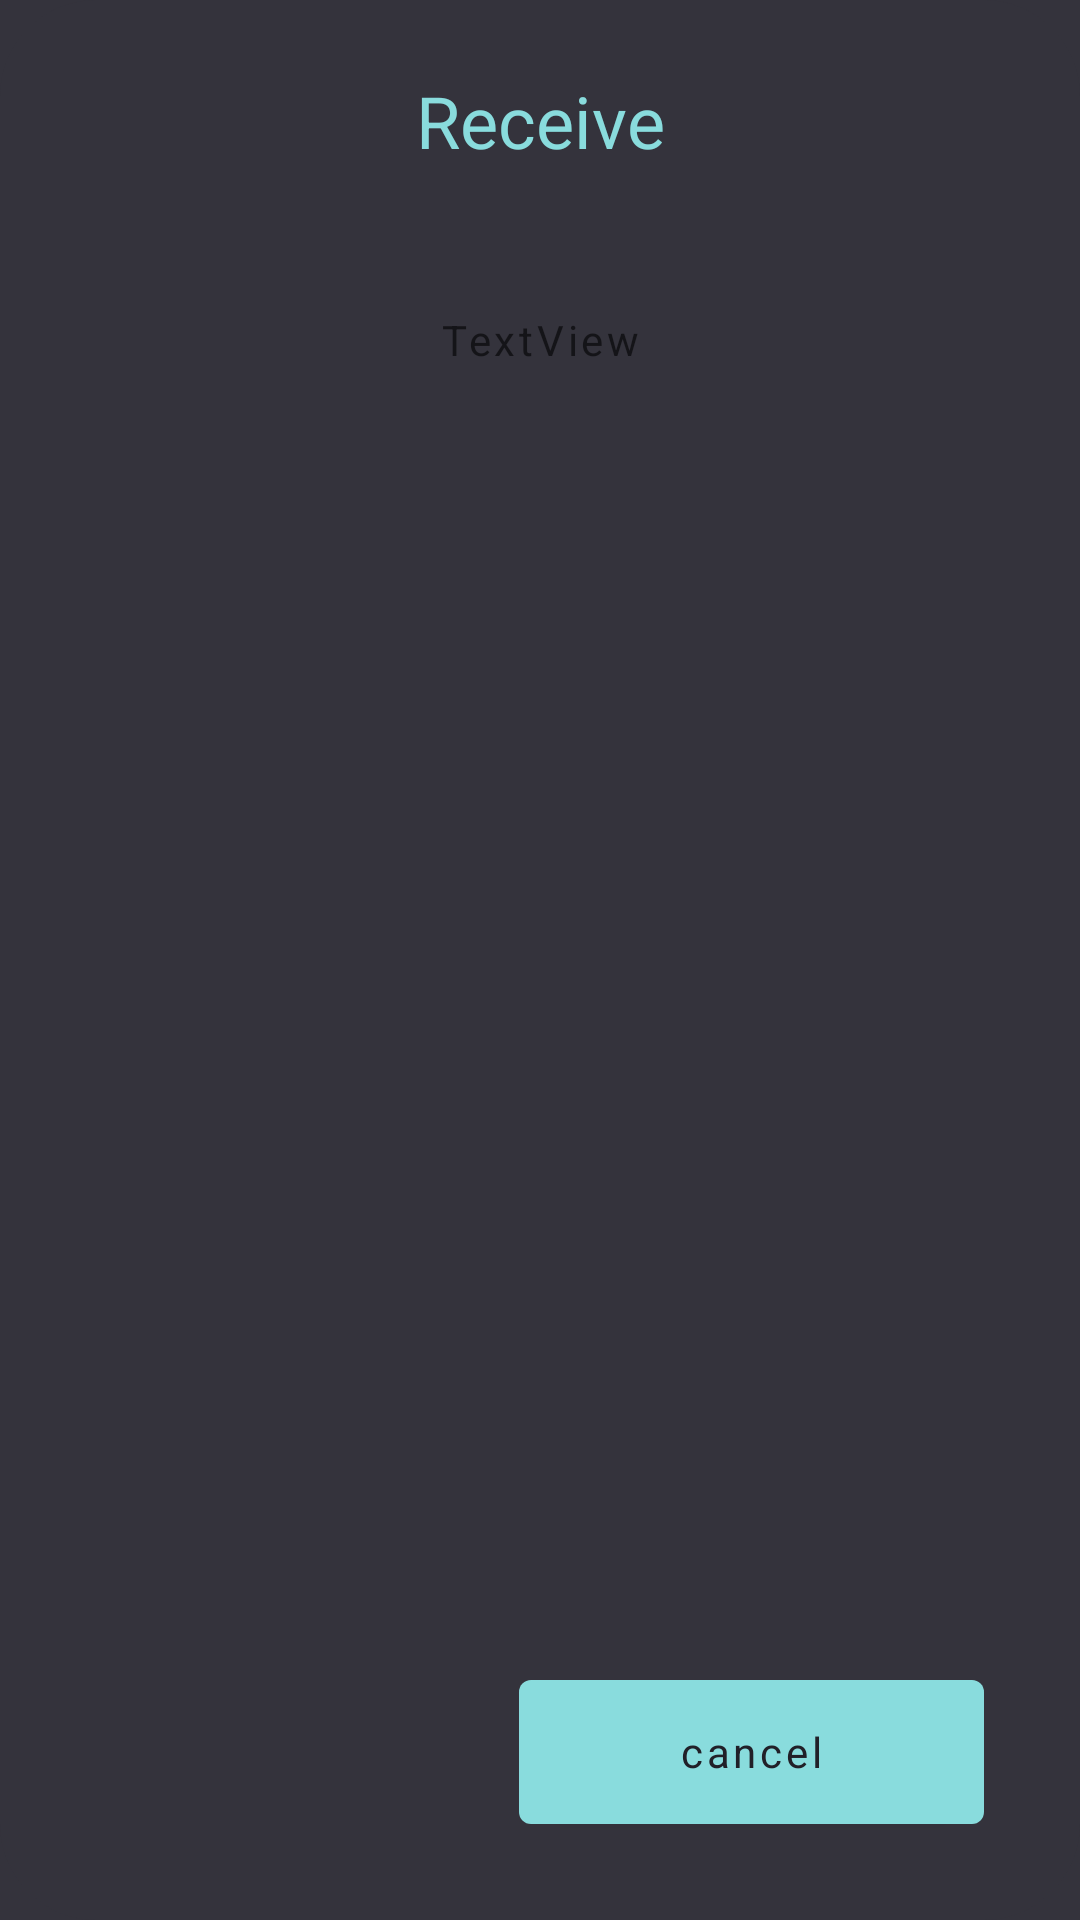

The Android layout XML behind this screen, and the referenced resources:
<!-- AndroidManifest.xml: application theme Theme.Walletv1 -->
<!-- res/layout/receive_dialog_fragment.xml -->
<?xml version="1.0" encoding="utf-8"?>
<androidx.constraintlayout.widget.ConstraintLayout xmlns:android="http://schemas.android.com/apk/res/android"
    xmlns:app="http://schemas.android.com/apk/res-auto"
    android:layout_width="match_parent"
    android:layout_height="wrap_content"
    android:background="@drawable/rounded_corners_32">

    <TextView
        android:id="@+id/textView6"
        android:layout_width="wrap_content"
        android:layout_height="wrap_content"
        android:layout_marginTop="24dp"
        android:text="Receive"
        android:textColor="@color/colorPrimary"
        android:textSize="24sp"
        app:layout_constraintEnd_toEndOf="parent"
        app:layout_constraintStart_toStartOf="parent"
        app:layout_constraintTop_toTopOf="parent" />

    <ImageView
        android:id="@+id/image_qr_code"
        android:layout_width="wrap_content"
        android:layout_height="wrap_content"
        android:layout_marginTop="8dp"
        app:layout_constraintEnd_toEndOf="parent"
        app:layout_constraintHorizontal_bias="0.501"
        app:layout_constraintStart_toStartOf="parent"
        app:layout_constraintTop_toBottomOf="@+id/textView6" />

    <Button
        android:id="@+id/address_dialog"
        style="@style/Widget.MaterialComponents.Button.TextButton"
        android:layout_width="0dp"
        android:layout_height="wrap_content"
        android:layout_marginStart="32dp"
        android:layout_marginTop="25dp"
        android:layout_marginEnd="32dp"
        android:hint="TextView"
        app:layout_constraintEnd_toEndOf="parent"
        app:layout_constraintStart_toStartOf="parent"
        app:layout_constraintTop_toBottomOf="@+id/image_qr_code" />

    <Button
        android:id="@+id/exit"
        android:layout_width="@dimen/standard_small_button_width"
        android:layout_height="@dimen/standard_button_height"
        android:layout_marginEnd="32dp"
        android:layout_marginBottom="26dp"
        android:text="cancel"
        app:layout_constraintBottom_toBottomOf="parent"
        app:layout_constraintEnd_toEndOf="parent"
        app:layout_constraintTop_toBottomOf="@+id/address_dialog"
        app:layout_constraintVertical_bias="1.0" />
</androidx.constraintlayout.widget.ConstraintLayout>
<!-- resources referenced by this layout -->
<resources>
  <color name="colorPrimary">#89DCDD</color>
  <dimen name="standard_button_height">60dp</dimen>
  <dimen name="standard_small_button_width">155dp</dimen>
  <!-- drawable rounded_corners_32 (drawable) -->
  <shape xmlns:android="http://schemas.android.com/apk/res/android"
      android:shape="rectangle">
  
      <solid android:color="@color/windowBackground" />
      <corners android:radius="32dp" />
  
  </shape>
  <style name="Theme.Walletv1" parent="Theme.MaterialComponents.DayNight.DarkActionBar">
          
          <item name="colorPrimary">@color/colorPrimary</item>
          <item name="colorPrimaryVariant">#c8c8c8</item>
          <item name="colorOnPrimary">#212028</item>
          <item name="android:windowBackground">@drawable/background_windows</item>
          
          <item name="colorSecondary">#42414B</item>
          <item name="colorSecondaryVariant">@color/teal_700</item>
          <item name="colorOnSecondary">@color/black</item>
          
          <item name="android:statusBarColor" tools:targetApi="l">@color/colorPrimary</item>
          
          <item name="fontFamily">@font/poppins_semi_bold</item>
          <item name="android:textAllCaps">false</item>
          <item name="actionBarStyle">@style/Theme.Walletv1.ActionBar</item>
          <item name="toolbarStyle">@style/Theme.Walletv1.Toolbar</item>
      </style>
  <color name="windowBackground">#34333C</color>
  <!-- drawable background_windows (drawable) -->
  <?xml version="1.0" encoding="utf-8"?>
  <shape xmlns:android="http://schemas.android.com/apk/res/android" android:shape="rectangle">
      <solid android:color="@color/windowBackground"/>
  </shape>
  <color name="teal_700">#FF018786</color>
  <color name="black">#FF000000</color>
  <style name="Theme.Walletv1.ActionBar" parent="@style/Widget.MaterialComponents.ActionBar.Solid">
          <item name="background">@drawable/background_windows</item>
          <item name="elevation">0dp</item>
      </style>
  <style name="Theme.Walletv1.Toolbar" parent="Widget.MaterialComponents.Toolbar">
          <item name="titleTextColor">@color/colorPrimary</item>
      </style>
</resources>
